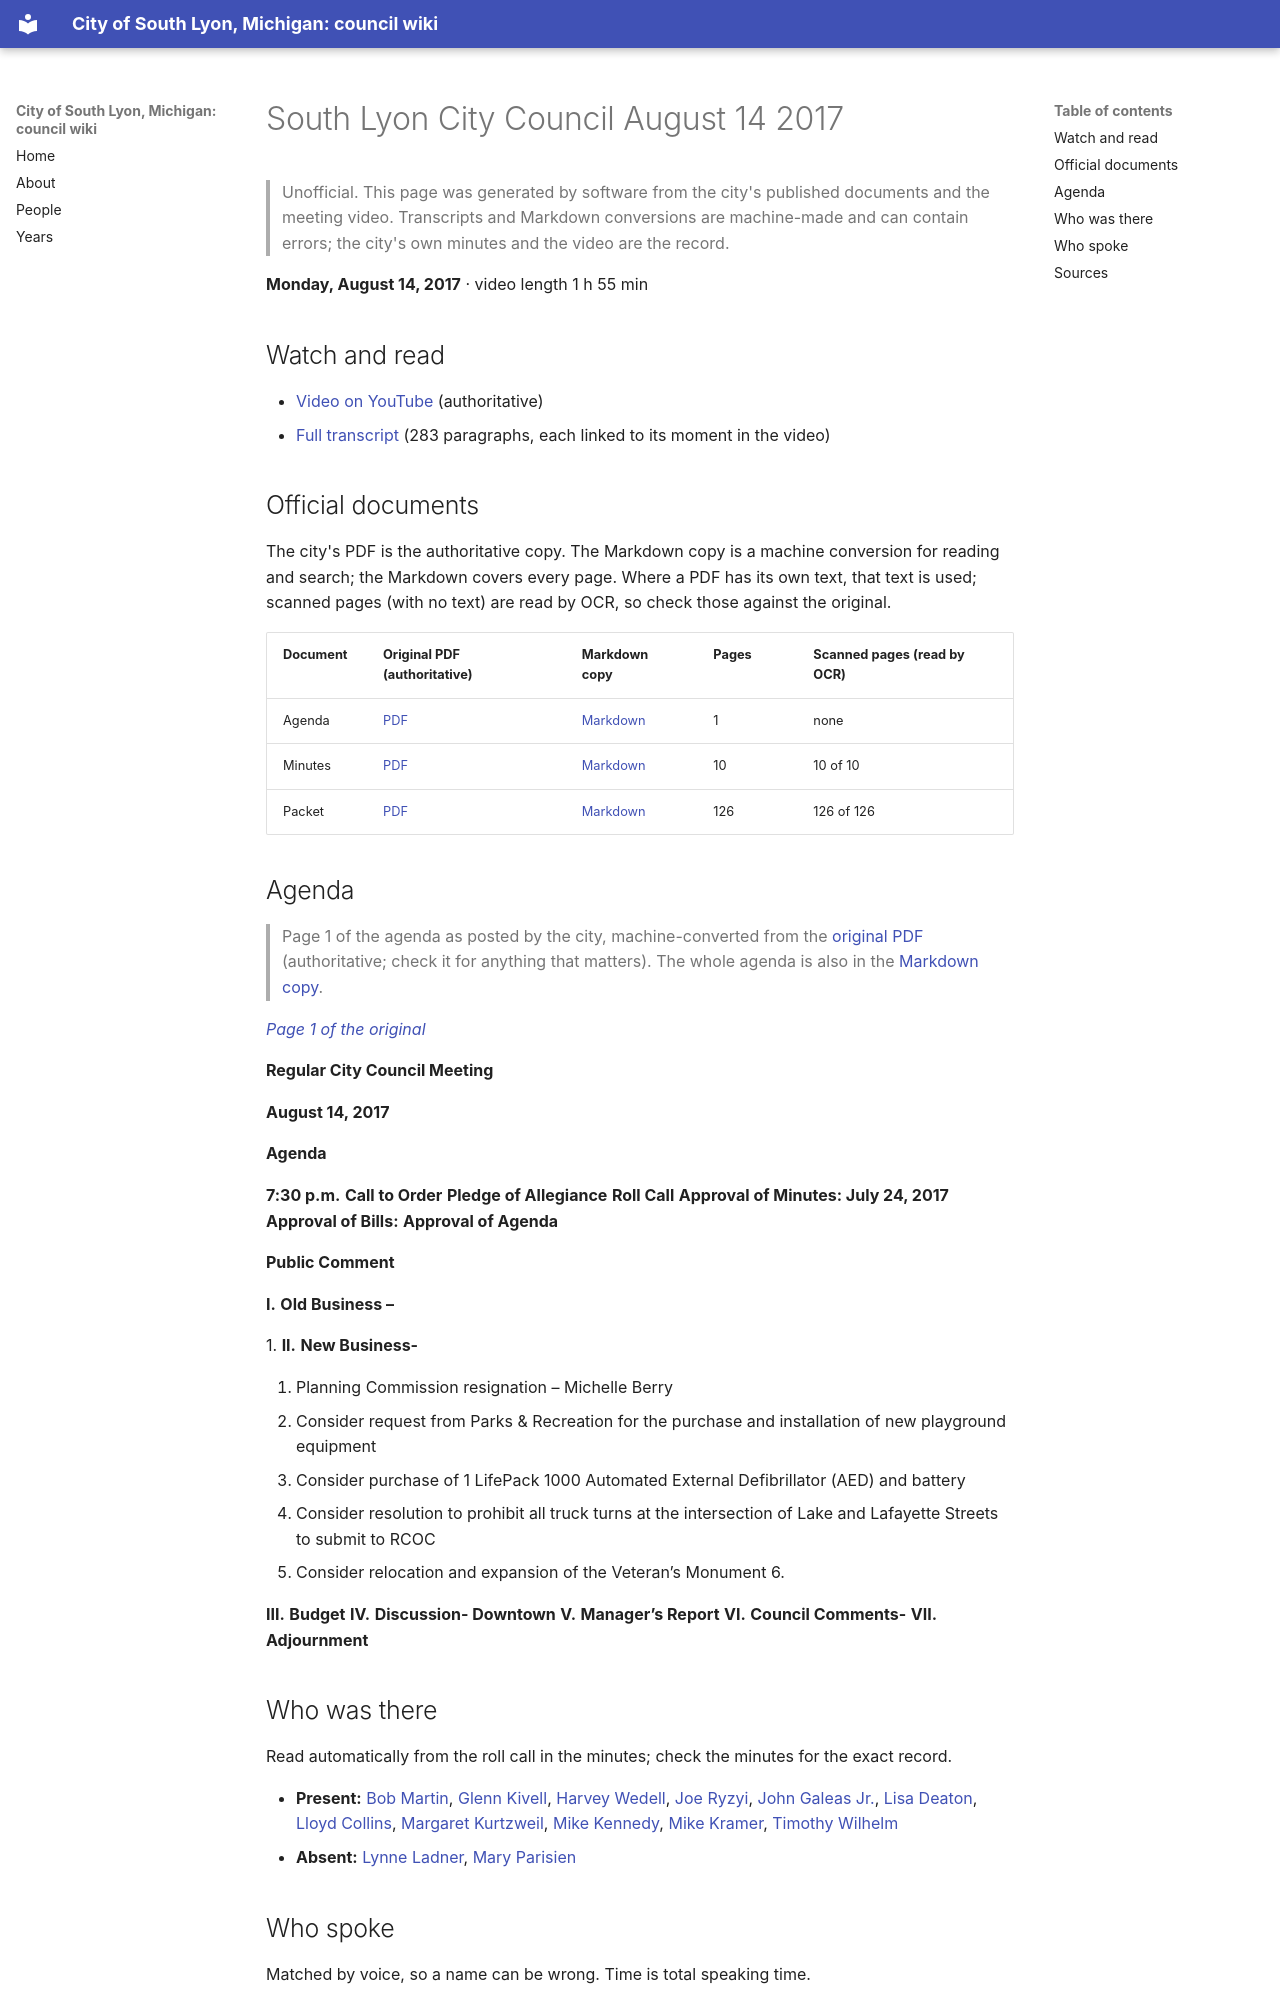

repository: RyanMathewson/city-of-south-lyon-mi-council-wiki · page: meetings/2017/2017-08-14/index.html · generator: mkdocs

---
title: "South Lyon City Council August 14 2017"
meeting_date: "2017-08-14"
video_url: "https://www.youtube.com/watch?v=VJP8Wg1m0I0"
source_listing: "https://www.southlyonmi.org/government/city_council/city_council_minutes_and_agendas.php"
---


# South Lyon City Council August 14 2017

> Unofficial. This page was generated by software from the city's published documents and the meeting video. Transcripts and Markdown conversions are machine-made and can contain errors; the city's own minutes and the video are the record.

**Monday, August 14, 2017** · video length 1 h 55 min

## Watch and read

- [Video on YouTube](https://www.youtube.com/watch?v=VJP8Wg1m0I0) (authoritative)
- [Full transcript](../../transcripts/2017/2017-08-14.md) (283 paragraphs, each linked to its moment in the video)

## Official documents

The city's PDF is the authoritative copy. The Markdown copy is a machine conversion for reading and search; the Markdown covers every page. Where a PDF has its own text, that text is used; scanned pages (with no text) are read by OCR, so check those against the original.

| Document | Original PDF (authoritative) | Markdown copy | Pages | Scanned pages (read by OCR) |
|---|---|---|---|---|
| Agenda | [PDF](https://www.southlyonmi.org/document_center/City%20Council/Agenda%20packet%20and%20Minutes/2017/agenda/8-14-17%20Agenda.pdf?t=202108310733080) | [Markdown](../../documents/2017/2017-08-14/agenda.md) | 1 | none |
| Minutes | [PDF](https://www.southlyonmi.org/8.14.17%20council%20minutes.pdf?t=202108310733080) | [Markdown](../../documents/2017/2017-08-14/minutes.md) | 10 | 10 of 10 |
| Packet | [PDF](https://www.southlyonmi.org/document_center/City%20Council/Agenda%20packet%20and%20Minutes/2017/agenda/Council%20Packet%208-14-17a.pdf?t=202108310733080) | [Markdown](../../documents/2017/2017-08-14/packet.md) | 126 | 126 of 126 |

## Agenda

> Page 1 of the agenda as posted by the city, machine-converted from the [original PDF](https://www.southlyonmi.org/document_center/City%20Council/Agenda%20packet%20and%20Minutes/2017/agenda/8-14-17%20Agenda.pdf?t=202108310733080) (authoritative; check it for anything that matters). The whole agenda is also in the [Markdown copy](../../documents/2017/2017-08-14/agenda.md).

*[Page 1 of the original](https://www.southlyonmi.org/document_center/City%20Council/Agenda%20packet%20and%20Minutes/2017/agenda/8-14-17%20Agenda.pdf?t=202108310733080#page=1)*

**Regular City Council Meeting**

**August 14, 2017**

**Agenda**

**7:30 p.m.** **Call to Order**
**Pledge of Allegiance**
**Roll Call**
**Approval of Minutes: July 24, 2017**
**Approval of Bills:**
**Approval of Agenda**

**Public Comment**

**I.** **Old Business –**

1.
**II.** **New Business-**

1. Planning Commission resignation – Michelle Berry
2. Consider request from Parks & Recreation for the purchase and installation of new playground equipment
3. Consider purchase of 1 LifePack 1000 Automated External Defibrillator (AED) and battery
4. Consider resolution to prohibit all truck turns at the intersection of Lake and Lafayette Streets to submit to RCOC
5. Consider relocation and expansion of the Veteran’s Monument
6.

**III.** **Budget**
**IV.** **Discussion- Downtown**
**V.** **Manager’s Report**
**VI.** **Council Comments-**
**VII.** **Adjournment**
